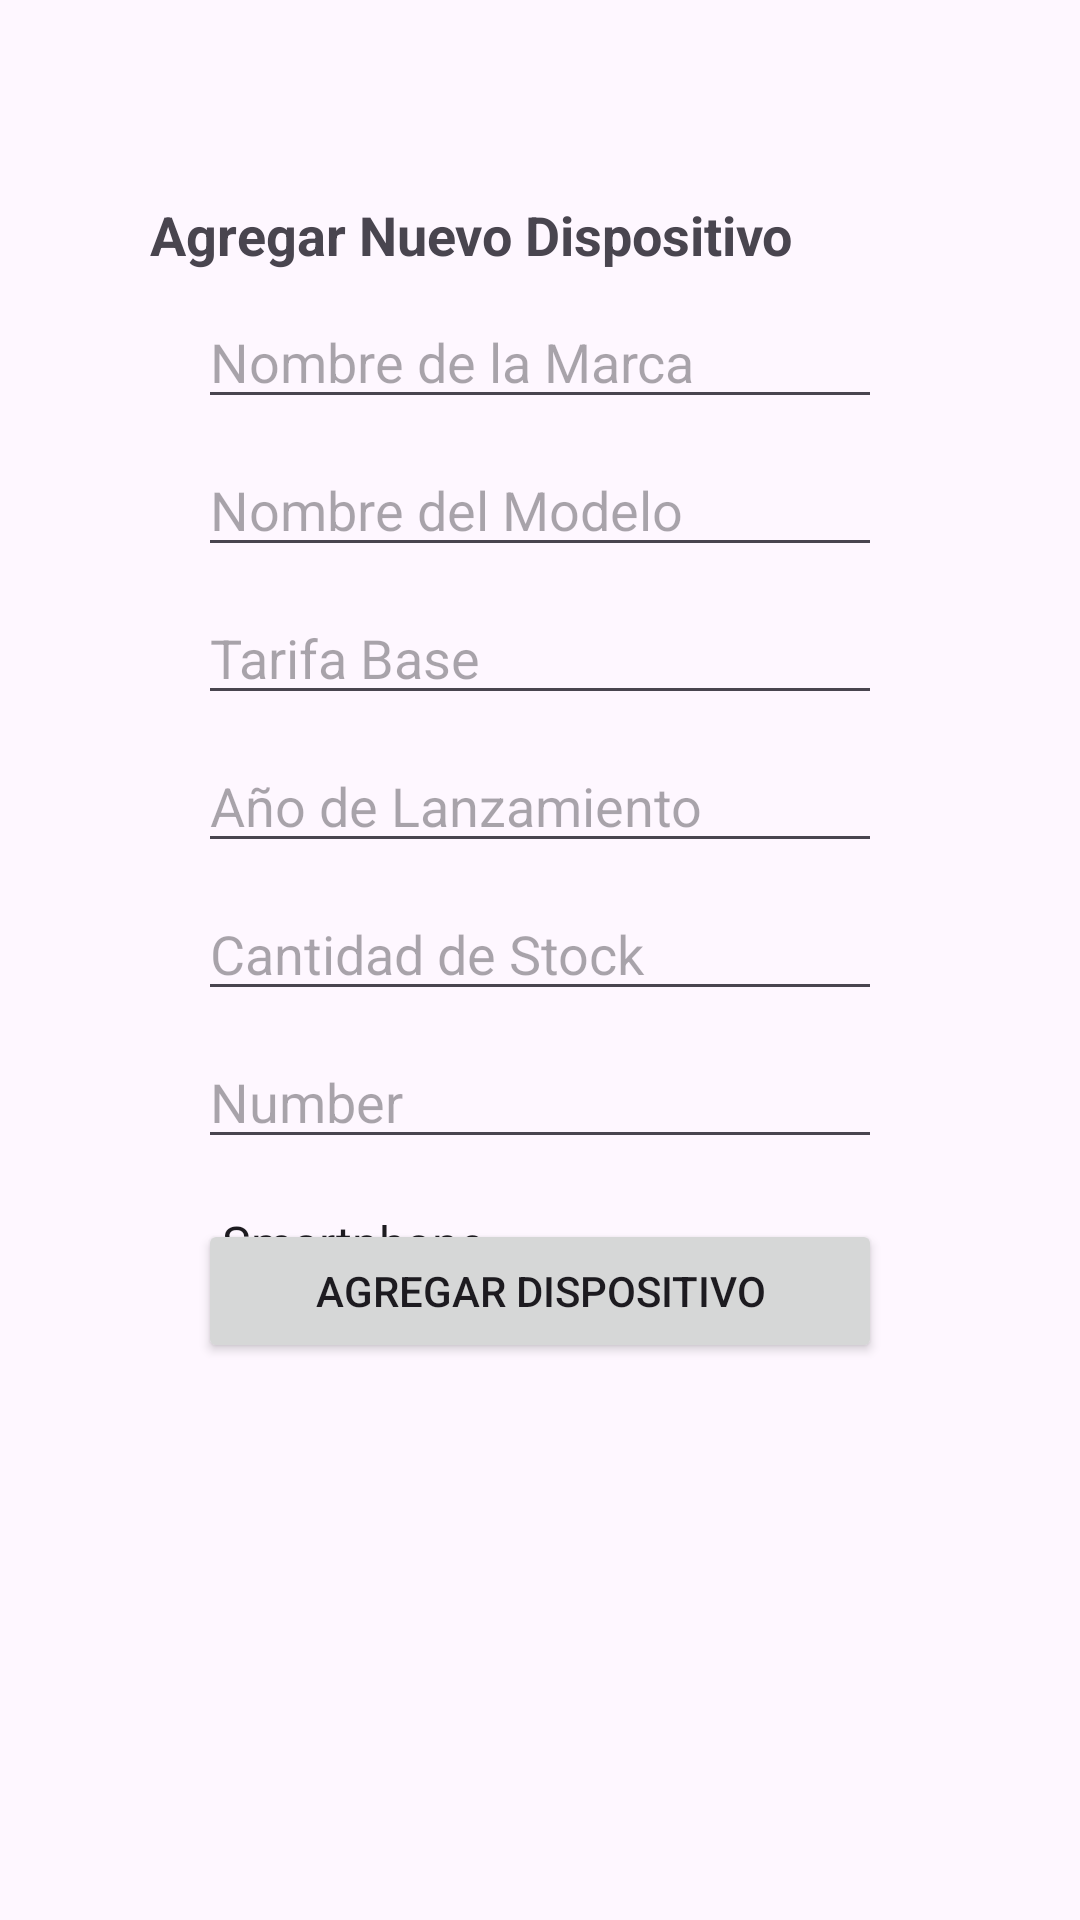

Layout XML and referenced resources for this Android screen:
<!-- AndroidManifest.xml: application theme Theme.GestionProductosElectronicos -->
<!-- res/layout/activity_agregar_dispositivos.xml -->
<?xml version="1.0" encoding="utf-8"?>
<androidx.constraintlayout.widget.ConstraintLayout xmlns:android="http://schemas.android.com/apk/res/android"
    xmlns:app="http://schemas.android.com/apk/res-auto"
    xmlns:tools="http://schemas.android.com/tools"
    android:id="@+id/main"
    android:layout_width="match_parent"
    android:layout_height="match_parent"
    tools:context=".Activities.AgregarDispositivos"
    android:padding="50dp">

    
    <TextView
        android:id="@+id/tvTitulo"
        android:layout_width="match_parent"
        android:layout_height="wrap_content"
        android:layout_marginTop="16dp"
        android:text="Agregar Nuevo Dispositivo"
        android:textSize="18sp"
        android:textStyle="bold"
        app:layout_constraintTop_toTopOf="parent" />

    
    <EditText
        android:id="@+id/etMarca"
        android:layout_width="0dp"
        android:layout_height="wrap_content"
        android:layout_marginStart="16dp"
        android:layout_marginTop="8dp"
        android:layout_marginEnd="16dp"
        android:hint="Nombre de la Marca"
        app:layout_constraintEnd_toEndOf="parent"
        app:layout_constraintStart_toStartOf="parent"
        app:layout_constraintTop_toBottomOf="@id/tvTitulo" />

    <EditText
        android:id="@+id/etModelo"
        android:layout_width="0dp"
        android:layout_height="wrap_content"
        android:layout_marginStart="16dp"
        android:layout_marginTop="8dp"
        android:layout_marginEnd="16dp"
        android:hint="Nombre del Modelo"
        app:layout_constraintEnd_toEndOf="parent"
        app:layout_constraintStart_toStartOf="parent"
        app:layout_constraintTop_toBottomOf="@id/etMarca" />

    <EditText
        android:id="@+id/etTarifaBase"
        android:layout_width="0dp"
        android:layout_height="wrap_content"
        android:layout_marginStart="16dp"
        android:layout_marginTop="8dp"
        android:layout_marginEnd="16dp"
        android:hint="Tarifa Base"
        app:layout_constraintEnd_toEndOf="parent"
        app:layout_constraintStart_toStartOf="parent"
        app:layout_constraintTop_toBottomOf="@id/etModelo" />

    <EditText
        android:id="@+id/etAnioLanzamiento"
        android:layout_width="0dp"
        android:layout_height="wrap_content"
        android:layout_marginStart="16dp"
        android:layout_marginTop="8dp"
        android:layout_marginEnd="16dp"
        android:hint="Año de Lanzamiento"
        app:layout_constraintEnd_toEndOf="parent"
        app:layout_constraintStart_toStartOf="parent"
        app:layout_constraintTop_toBottomOf="@id/etTarifaBase" />

    <EditText
        android:id="@+id/etStock"
        android:layout_width="0dp"
        android:layout_height="wrap_content"
        android:layout_marginStart="16dp"
        android:layout_marginTop="8dp"
        android:layout_marginEnd="16dp"
        android:hint="Cantidad de Stock"
        app:layout_constraintEnd_toEndOf="parent"
        app:layout_constraintStart_toStartOf="parent"
        app:layout_constraintTop_toBottomOf="@id/etAnioLanzamiento" />

    <EditText
        android:id="@+id/etNumber"
        android:layout_width="0dp"
        android:layout_height="wrap_content"
        android:layout_marginStart="16dp"
        android:layout_marginTop="8dp"
        android:layout_marginEnd="16dp"
        android:hint="Number"
        app:layout_constraintEnd_toEndOf="parent"
        app:layout_constraintStart_toStartOf="parent"
        app:layout_constraintTop_toBottomOf="@id/etStock" />

    <Spinner
        android:id="@+id/spinnerDispositivo"
        android:layout_width="0dp"
        android:layout_height="wrap_content"
        android:layout_marginStart="16dp"
        android:layout_marginTop="16dp"
        android:layout_marginEnd="16dp"
        android:entries="@array/tipo_dispositivo"
        app:layout_constraintEnd_toEndOf="parent"
        app:layout_constraintStart_toStartOf="parent"
        app:layout_constraintTop_toBottomOf="@id/etNumber" />

    
    <EditText
        android:id="@+id/etAlmacenamientoGB"
        android:layout_width="0dp"
        android:layout_height="wrap_content"
        android:layout_marginStart="16dp"
        android:layout_marginTop="8dp"
        android:layout_marginEnd="16dp"
        android:hint="Almacenamiento GB"
        android:visibility="gone"
        app:layout_constraintEnd_toEndOf="parent"
        app:layout_constraintStart_toStartOf="parent"
        app:layout_constraintTop_toBottomOf="@id/spinnerDispositivo" />

    <EditText
        android:id="@+id/etCantidadCamaras"
        android:layout_width="0dp"
        android:layout_height="wrap_content"
        android:layout_marginStart="16dp"
        android:layout_marginTop="8dp"
        android:layout_marginEnd="16dp"
        android:hint="Cantidad de Cámaras"
        android:visibility="gone"
        app:layout_constraintEnd_toEndOf="parent"
        app:layout_constraintStart_toStartOf="parent"
        app:layout_constraintTop_toBottomOf="@id/etAlmacenamientoGB"/>

    <EditText
        android:id="@+id/etProcesador"
        android:layout_width="0dp"
        android:layout_height="wrap_content"
        android:layout_marginStart="16dp"
        android:layout_marginTop="8dp"
        android:layout_marginEnd="16dp"
        android:hint="Tipo de Procesador"
        android:visibility="gone"
        app:layout_constraintEnd_toEndOf="parent"
        app:layout_constraintStart_toStartOf="parent"
        app:layout_constraintTop_toBottomOf="@id/etCantidadCamaras"/>

    <EditText
        android:id="@+id/etRamGB"
        android:layout_width="0dp"
        android:layout_height="wrap_content"
        android:layout_marginStart="16dp"
        android:layout_marginTop="8dp"
        android:layout_marginEnd="16dp"
        android:hint="Ram GB"
        android:visibility="gone"
        app:layout_constraintEnd_toEndOf="parent"
        app:layout_constraintStart_toStartOf="parent"
        app:layout_constraintTop_toBottomOf="@id/etProcesador"/>

    <EditText
        android:id="@+id/etPantallaPulgadas"
        android:layout_width="0dp"
        android:layout_height="wrap_content"
        android:layout_marginStart="16dp"
        android:layout_marginTop="8dp"
        android:layout_marginEnd="16dp"
        android:hint="Pantalla en Pulgadas"
        android:visibility="gone"
        app:layout_constraintEnd_toEndOf="parent"
        app:layout_constraintStart_toStartOf="parent"
        app:layout_constraintTop_toBottomOf="@id/etRamGB"/>

    <Spinner
        android:id="@+id/spinnerSoportePen"
        android:layout_width="0dp"
        android:layout_height="wrap_content"
        android:layout_marginStart="16dp"
        android:layout_marginTop="8dp"
        android:layout_marginEnd="16dp"
        android:visibility="gone"
        android:entries="@array/opciones_si_no"
        app:layout_constraintEnd_toEndOf="parent"
        app:layout_constraintStart_toStartOf="parent"
        app:layout_constraintTop_toBottomOf="@id/etPantallaPulgadas" />

    <EditText
        android:id="@+id/etNivelReacondicionamiento"
        android:layout_width="0dp"
        android:layout_height="wrap_content"
        android:layout_marginStart="16dp"
        android:layout_marginTop="8dp"
        android:layout_marginEnd="16dp"
        android:hint="Nivel de Reacondicionamiento"
        android:visibility="gone"
        app:layout_constraintEnd_toEndOf="parent"
        app:layout_constraintStart_toStartOf="parent"
        app:layout_constraintTop_toBottomOf="@id/spinnerSoportePen"/>

    
    <Button
        android:id="@+id/btnAgregarDispositivo"
        android:layout_width="0dp"
        android:layout_height="wrap_content"
        android:layout_marginStart="16dp"
        android:layout_marginTop="44dp"
        android:layout_marginEnd="16dp"
        android:layout_marginBottom="200dp"
        android:text="Agregar Dispositivo"
        app:layout_constraintBottom_toBottomOf="parent"
        app:layout_constraintEnd_toEndOf="parent"
        app:layout_constraintStart_toStartOf="parent"
        app:layout_constraintTop_toBottomOf="@id/etNivelReacondicionamiento" />

</androidx.constraintlayout.widget.ConstraintLayout>
<!-- resources referenced by this layout -->
<resources>
  <string-array name="opciones_si_no">
          <item>Sí</item>
          <item>No</item>
      </string-array>
  <string-array name="tipo_dispositivo">
          <item>Smartphone</item>
          <item>Laptop</item>
          <item>Tablet</item>
          <item>TabletRefurbished</item>
      </string-array>
  <style name="Theme.GestionProductosElectronicos" parent="Base.Theme.GestionProductosElectronicos" />
  <style name="Base.Theme.GestionProductosElectronicos" parent="Theme.Material3.DayNight.NoActionBar">
          
          
      </style>
</resources>
